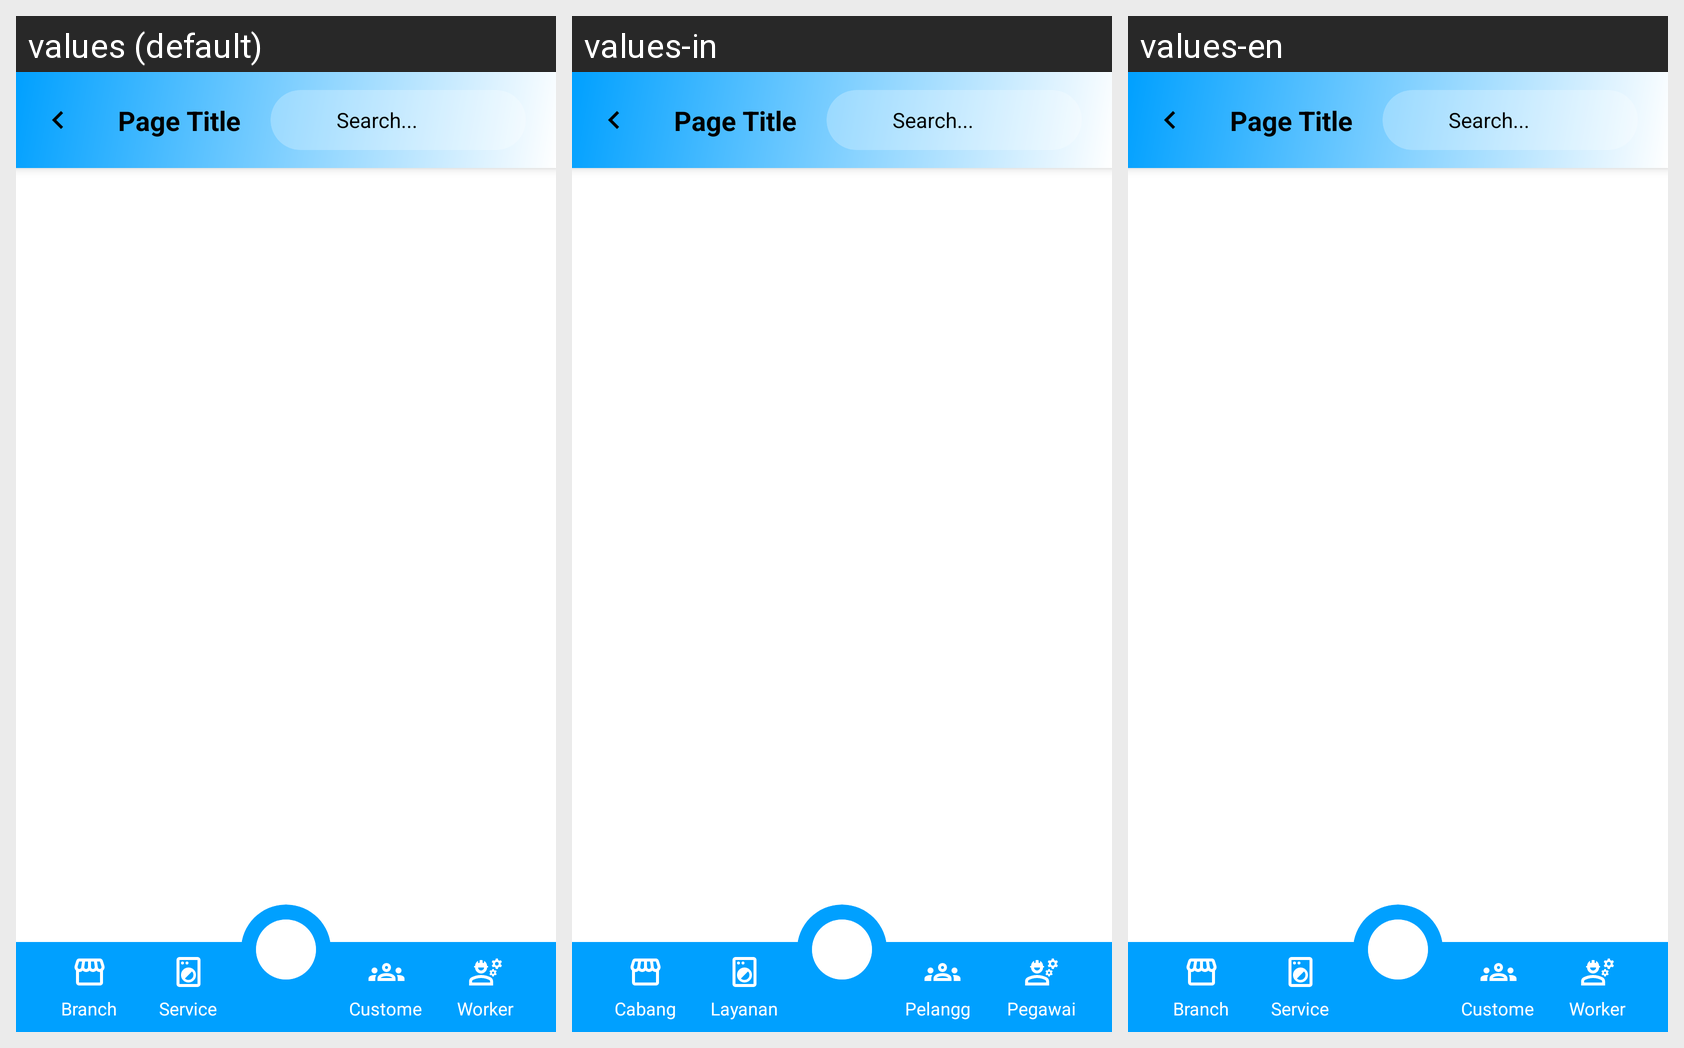

Strings drawn on this Android screen and how each of the app's shown locales translates them:
Android screen res/layout/activity_data_tambahan.xml rendered under 3 locales, left to right: values (default), values-in, values-en. Device: Nexus 5 (rendered at 1080×1920; each locale shown at half size, 540×960, under a caption strip naming it); theme Theme.MyApp.WithActionBar.
Strings drawn on this screen, with the default value and each locale's value (text and hints the layout hard-codes, and strings that could not be matched under every locale, appear in the picture but are not listed):

Cabang
  values: Branch
  values-in: Cabang
  values-en: Branch

Layanan
  values: Service
  values-in: Layanan
  values-en: Service

Pelanggan
  values: Customer
  values-in: Pelanggan
  values-en: Customer

Pegawai
  values: Worker
  values-in: Pegawai
  values-en: Worker
